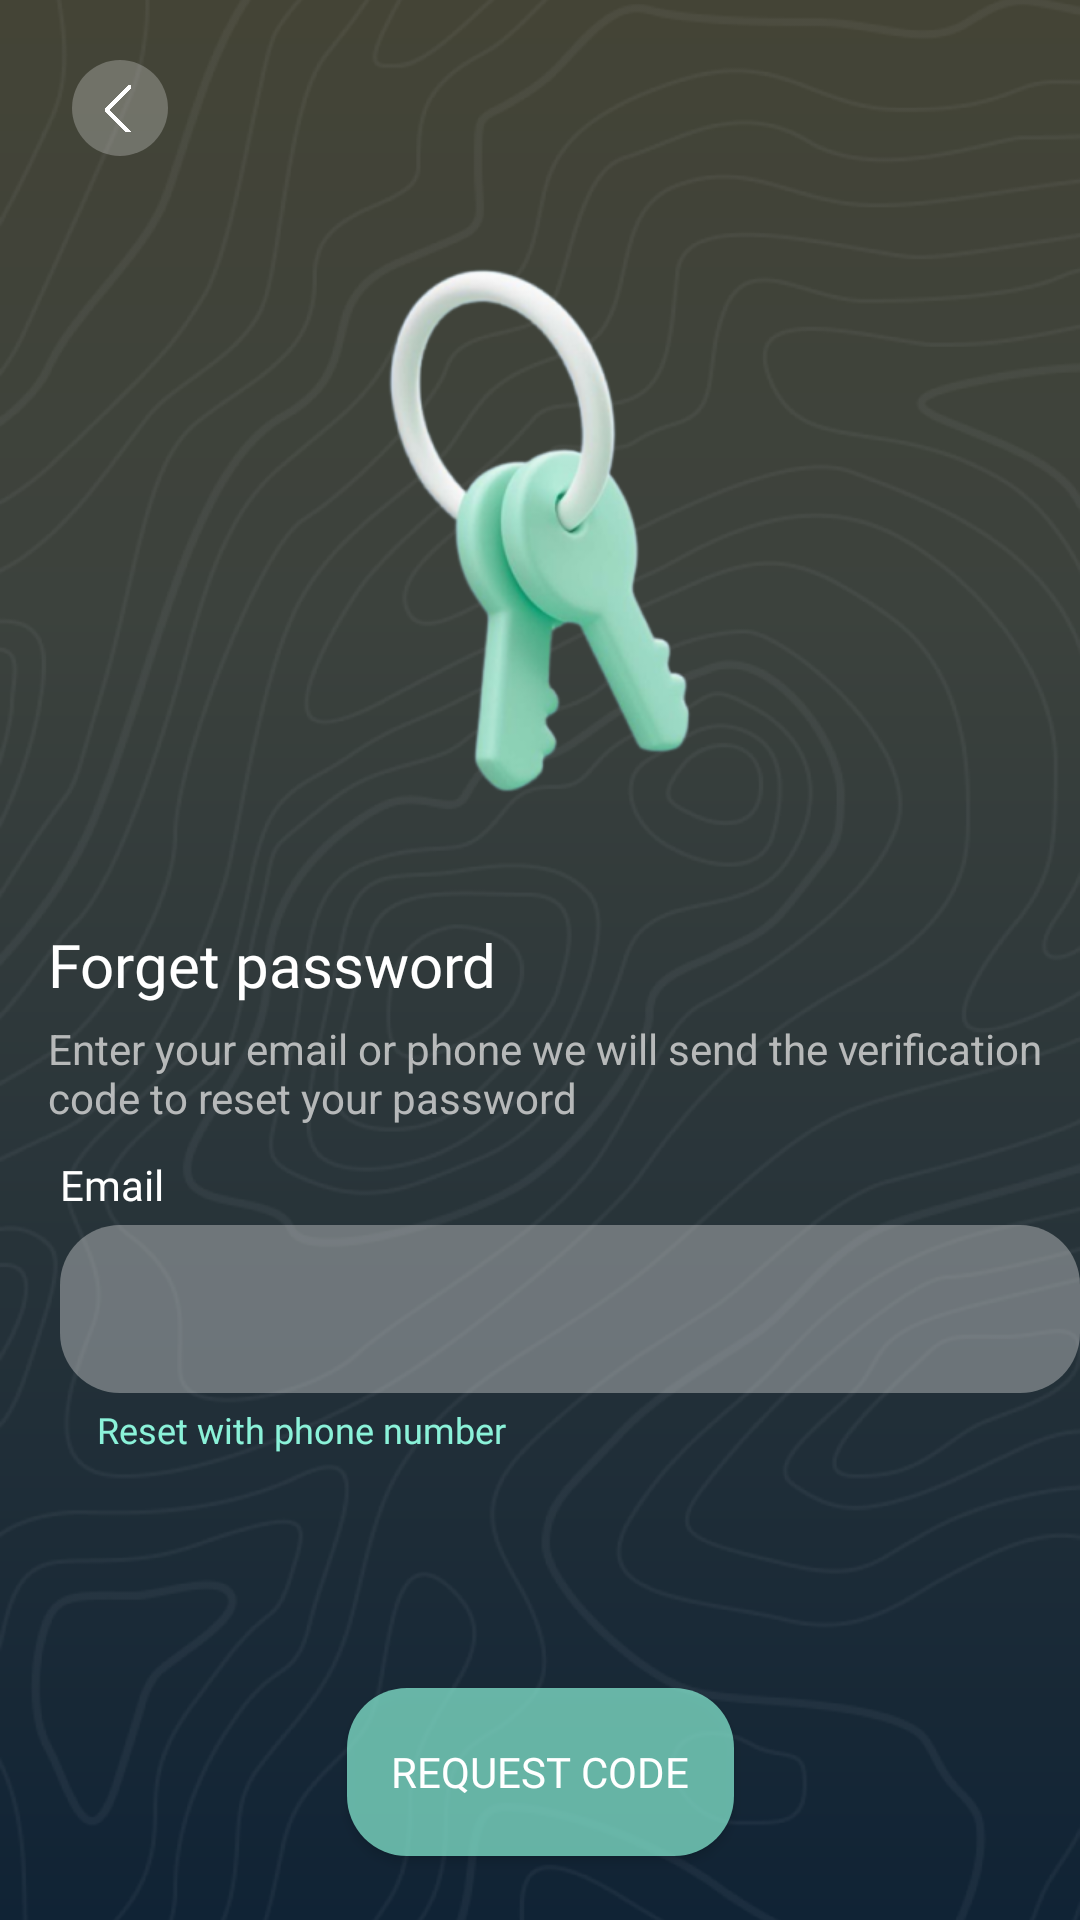

Layout XML and referenced resources for this Android screen:
<!-- AndroidManifest.xml: application theme Base.Theme.TravelMania -->
<!-- res/layout/activity_forgot_passord.xml -->
<?xml version="1.0" encoding="utf-8"?>
<androidx.constraintlayout.widget.ConstraintLayout xmlns:android="http://schemas.android.com/apk/res/android"
    xmlns:app="http://schemas.android.com/apk/res-auto"
    xmlns:tools="http://schemas.android.com/tools"
    android:layout_width="match_parent"
    android:layout_height="match_parent"
    android:background="@drawable/blue_background_color"
    tools:context=".usermanagment.ForgotPassword">

    <ImageView
        android:id="@+id/pattern"
        android:layout_width="match_parent"
        android:layout_height="match_parent"
        android:adjustViewBounds="true"
        android:fontFamily="@font/dm_sans"
        android:scaleType="centerCrop"
        android:src="@drawable/pattern"
        app:layout_constraintBottom_toBottomOf="parent"
        app:layout_constraintEnd_toEndOf="parent"
        app:layout_constraintHorizontal_bias="0.0"
        app:layout_constraintStart_toStartOf="parent"
        app:layout_constraintTop_toTopOf="parent"
        app:layout_constraintVertical_bias="0.0"
        tools:ignore="ContentDescription" />

    <LinearLayout
        android:id="@+id/chat_bot_back_press"
        android:layout_width="32dp"
        android:layout_height="32dp"
        android:layout_marginStart="24dp"
        android:layout_marginTop="20dp"
        android:background="@drawable/circle_chat_bot_backpress"
        android:gravity="center"
        android:orientation="horizontal"
        app:layout_constraintStart_toStartOf="parent"
        app:layout_constraintTop_toTopOf="parent">

        <ImageView
            android:layout_width="9dp"
            android:layout_height="17dp"
            android:layout_gravity="center"
            android:layout_marginStart="-2dp"
            android:src="@drawable/arrow_back_thin" />
    </LinearLayout>

    <ImageView
        android:id="@+id/key"
        android:layout_width="200dp"
        android:layout_height="200dp"
        android:layout_marginTop="76dp"
        app:layout_constraintEnd_toEndOf="parent"
        app:layout_constraintStart_toStartOf="parent"
        app:layout_constraintTop_toTopOf="parent"
        app:srcCompat="@drawable/key_img" />

    <TextView
        android:id="@+id/forget_pass"
        android:layout_width="wrap_content"
        android:layout_height="wrap_content"
        android:layout_marginStart="16dp"
        android:layout_marginTop="32dp"
        android:fontFamily="@font/dm_sans"
        android:text="Forget password"
        android:textColor="@color/white"
        android:textSize="20sp"
        app:layout_constraintStart_toStartOf="parent"
        app:layout_constraintTop_toBottomOf="@+id/key"/>

    <TextView
        android:id="@+id/enter_your_email"
        android:layout_width="wrap_content"
        android:layout_height="wrap_content"
        android:layout_marginTop="5dp"
        android:alpha="0.8"
        android:gravity="start"
        android:text="Enter your email or phone we will send the verification code to reset your password"
        android:textColor="#D9D9D9"
        app:layout_constraintStart_toStartOf="@+id/forget_pass"
        app:layout_constraintTop_toBottomOf="@+id/forget_pass" />

    <TextView
        android:id="@+id/email"
        android:layout_width="wrap_content"
        android:layout_height="wrap_content"
        android:layout_marginStart="20dp"
        android:layout_marginTop="10dp"
        android:gravity="top"
        android:text="Email"
        android:fontFamily="@font/dm_sans"
        android:textColor="#FFFFFF"
        android:textSize="14sp"
        app:layout_constraintStart_toStartOf="parent"
        app:layout_constraintTop_toBottomOf="@+id/enter_your_email" />

    <EditText
        android:id="@+id/et_email"
        android:layout_width="match_parent"
        android:layout_height="56dp"
        android:layout_marginStart="20dp"
        android:layout_marginTop="4dp"
        android:autofillHints=""
        android:background="@drawable/edittext_color"
        android:fontFamily="@font/dm_sans"
        android:inputType="textEmailAddress"
        android:padding="15dp"
        android:textAlignment="center"
        android:textColor="#8BF2D9"
        android:textColorHint="#46FFFFFF"
        app:layout_constraintStart_toStartOf="@+id/email"
        app:layout_constraintTop_toBottomOf="@+id/email"
        tools:ignore="SpeakableTextPresentCheck" />

    <TextView
        android:id="@+id/rest"
        android:layout_width="wrap_content"
        android:layout_height="wrap_content"
        android:layout_marginTop="4dp"
        android:fontFamily="@font/dm_sans"
        android:lineSpacingExtra="-6sp"
        android:text="Reset with phone number"
        android:layout_marginStart="-8dp"
        android:textColor="#8BF2D9"
        android:textSize="12sp"
        app:layout_constraintStart_toStartOf="@+id/et_email"
        app:layout_constraintTop_toBottomOf="@+id/et_email" />


    <androidx.appcompat.widget.AppCompatButton
        android:id="@+id/btn_req_code"
        android:layout_width="129dp"
        android:layout_height="56dp"
        android:layout_gravity="center"
        android:layout_marginTop="78dp"
        android:gravity="center"
        android:backgroundTint="#8BF2D9"
        android:padding="10dp"
        android:fontFamily="@font/dm_sans_medium"
        android:background="@drawable/button_green_background_login"
        android:textColor="@color/white"
        android:text="Request code"
        app:layout_constraintEnd_toEndOf="parent"
        app:layout_constraintStart_toStartOf="parent"
        app:layout_constraintTop_toBottomOf="@+id/rest" />
</androidx.constraintlayout.widget.ConstraintLayout>
<!-- resources referenced by this layout -->
<resources>
  <color name="white">#FFFFFFFF</color>
  <!-- drawable arrow_back_thin: png bitmap (drawable, 3408 bytes) -->
  <!-- drawable blue_background_color (drawable) -->
  <?xml version="1.0" encoding="utf-8"?>
  <shape xmlns:android="http://schemas.android.com/apk/res/android"
      android:shape="rectangle">
  
      <gradient
          android:startColor="#444436"
          android:centerColor="#3C423D"
          android:endColor="#102335"
          android:angle="270"
          android:type="linear"
          android:centerX="0.318"
          android:endX="0.708">
  
      </gradient>
  </shape>
  <!-- drawable button_green_background_login (drawable) -->
  <?xml version="1.0" encoding="utf-8"?>
  <shape xmlns:android="http://schemas.android.com/apk/res/android"
     >
  <corners android:radius="20dp"/>
      <solid android:color="@color/text_teal_70"/>
  </shape>
  <!-- drawable circle_chat_bot_backpress (drawable) -->
  <?xml version="1.0" encoding="utf-8"?>
  <shape  android:shape="oval" xmlns:android="http://schemas.android.com/apk/res/android">
  <solid  android:color="@color/color_30"/>
  </shape>
  <!-- drawable edittext_color (drawable) -->
  <?xml version="1.0" encoding="utf-8"?>
  <shape xmlns:android="http://schemas.android.com/apk/res/android">
  <gradient
      android:type="linear"
      android:angle="45"
      android:startColor="#66D9D9D9"
      android:endColor="#66D9D9D9">
  
  </gradient>
      <corners
          android:radius="20dp"
          />
  
  </shape>
  <!-- drawable key_img: png bitmap (drawable, 72017 bytes) -->
  <!-- drawable pattern: png bitmap (drawable, 301738 bytes) -->
  <style name="Base.Theme.TravelMania" parent="Theme.MaterialComponents.DayNight.NoActionBar">
          
          <item name="colorPrimary">@color/blue1</item>
      </style>
  
      !-- Style for the AutoCompleteTextView --&gt;
  <color name="text_teal_70">#B38BF2D9</color>
  <color name="color_30">#4DD9D9D9</color>
  <color name="blue1">#444436</color>
</resources>
